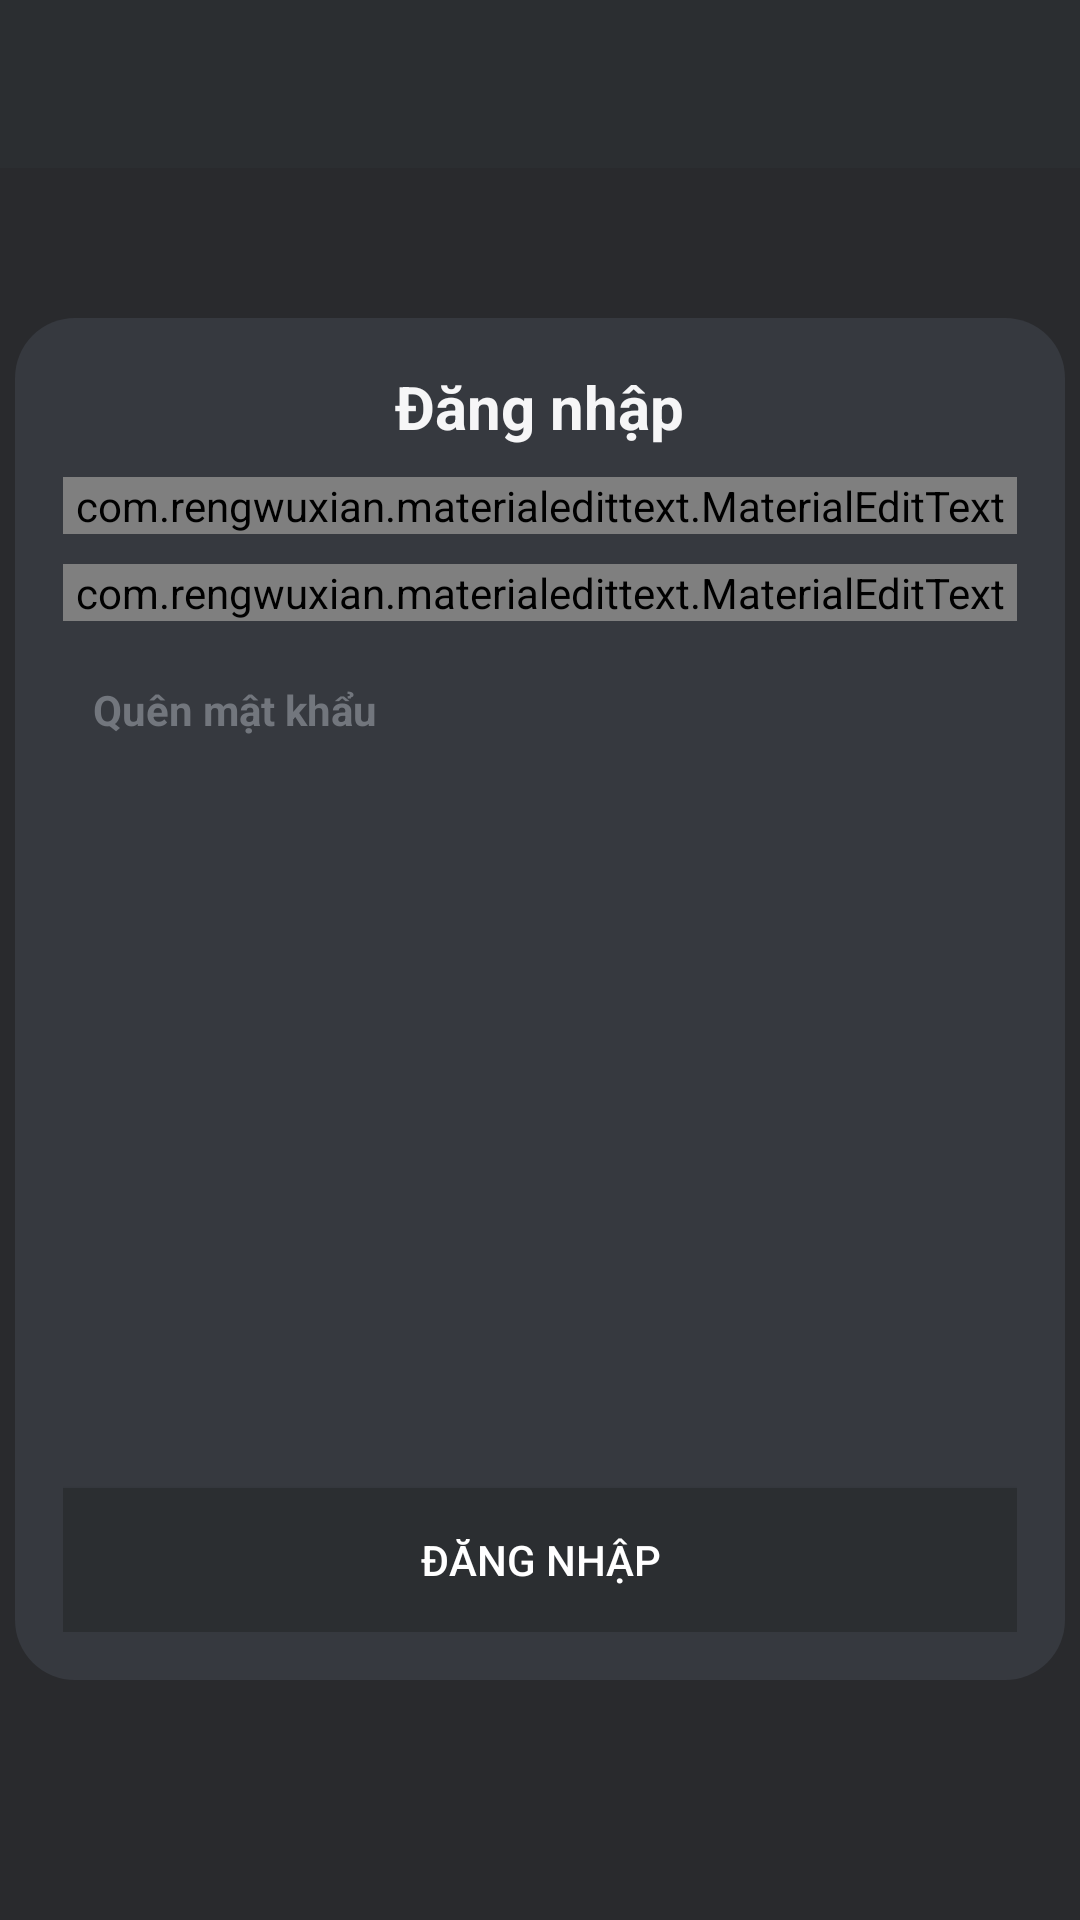

The Android layout XML behind this screen, and the referenced resources:
<!-- AndroidManifest.xml: application theme AppTheme -->
<!-- res/layout/activity_login.xml -->
<?xml version="1.0" encoding="utf-8"?>

<RelativeLayout xmlns:android="http://schemas.android.com/apk/res/android"
    xmlns:app="http://schemas.android.com/apk/res-auto"
    xmlns:tools="http://schemas.android.com/tools"
    android:layout_width="match_parent"
    android:layout_height="match_parent"
    tools:context=".LoginActivity">

    <include
        android:id="@+id/toolbar"
        layout="@layout/bar_layout" />
    <LinearLayout
        android:layout_width="match_parent"
        android:layout_height="match_parent"
        android:layout_below="@id/toolbar"
        android:background="@color/background">
        <LinearLayout
            android:layout_width="match_parent"
            android:layout_height="wrap_content"
            android:layout_below="@id/toolbar"
            android:gravity="center_horizontal"
            android:orientation="vertical"
            android:padding="16dp"
            android:layout_marginTop="50dp"
            android:layout_marginHorizontal="5dp"
            android:background="@drawable/backgroundforstart">

            <TextView
                android:layout_width="wrap_content"
                android:layout_height="wrap_content"
                android:text="@string/login"
                android:textSize="20sp"
                android:textColor="@color/colorText"
                android:textStyle="bold" />

            <com.rengwuxian.materialedittext.MaterialEditText
                android:id="@+id/email"
                android:layout_width="match_parent"
                android:layout_height="wrap_content"
                android:layout_marginTop="10dp"
                app:met_textColor="@color/colorText"
                android:hint="Email"
                android:textSize="15sp"
                app:met_textColorHint="@color/colorText"
                android:inputType="textEmailAddress"
                app:met_floatingLabel="normal" />

            <com.rengwuxian.materialedittext.MaterialEditText
                android:id="@+id/password"
                app:met_textColor="@color/colorText"
                android:layout_width="match_parent"
                android:layout_height="wrap_content"
                android:layout_marginTop="10dp"
                android:textSize="15sp"
                android:hint="@string/password"
                android:inputType="textPassword"
                app:met_textColorHint="@color/colorText"
                app:met_floatingLabel="normal" />

            <TextView
                android:id="@+id/forgot_password"
                android:layout_width="wrap_content"
                android:layout_height="wrap_content"
                android:gravity="center"
                android:text="@string/forgot_pass_word"
                android:layout_marginTop="20dp"
                android:layout_marginLeft="10dp"
                android:layout_gravity="start"
                android:textStyle="bold"
                android:textColor="#72767d"/>

            <Button
                android:id="@+id/button_login"
                android:layout_width="match_parent"
                android:layout_height="wrap_content"
                android:text="@string/login"
                android:background="@color/colorPrimaryDark"
                android:layout_marginTop="250dp"
                android:textColor="@android:color/white"
                />

        </LinearLayout>
    </LinearLayout>



</RelativeLayout>
<!-- res/layout/bar_layout.xml (included above) -->
<?xml version="1.0" encoding="utf-8"?>

<androidx.appcompat.widget.Toolbar xmlns:android="http://schemas.android.com/apk/res/android"
    xmlns:app="http://schemas.android.com/apk/res-auto"
    android:orientation="vertical" android:layout_width="match_parent"
    android:layout_height="wrap_content"
    android:id="@+id/toolbar"
    android:background="@color/colorPrimaryDark"
    android:theme="@style/ThemeOverlay.AppCompat.Dark.ActionBar"
    app:popupTheme="@style/MenusStyle">

</androidx.appcompat.widget.Toolbar>
<!-- resources referenced by this layout -->
<resources>
  <color name="background">#292a2d</color>
  <color name="colorPrimaryDark">#2b2e31</color>
  <color name="colorText">#f6f6f7</color>
  <!-- drawable backgroundforstart (drawable) -->
  <?xml version="1.0" encoding="utf-8"?>
  
  <shape android:shape="rectangle"
      xmlns:android="http://schemas.android.com/apk/res/android"
  
      >
      <corners
          android:radius="20dp"
          android:topRightRadius="20dp"
          android:bottomRightRadius="20dp"
          android:bottomLeftRadius="20dp" />
      <solid
          android:color="#36393f"
          />
  </shape>
  <string name="forgot_pass_word">Quên mật khẩu</string>
  <string name="login">Đăng nhập</string>
  <string name="password">Mật khẩu</string>
  <style name="MenusStyle" parent="Theme.AppCompat.Light">
          <item name="android:background">@android:color/white</item>
      </style>
  <style name="AppTheme" parent="Theme.AppCompat.Light.NoActionBar">
          
          <item name="colorPrimary">@color/colorPrimary</item>
          <item name="colorPrimaryDark">@color/colorPrimaryDark</item>
          <item name="colorAccent">@color/colorAccent</item>
      </style>
  <color name="colorPrimary">#36393f</color>
  <color name="colorAccent">#D81B60</color>
</resources>
